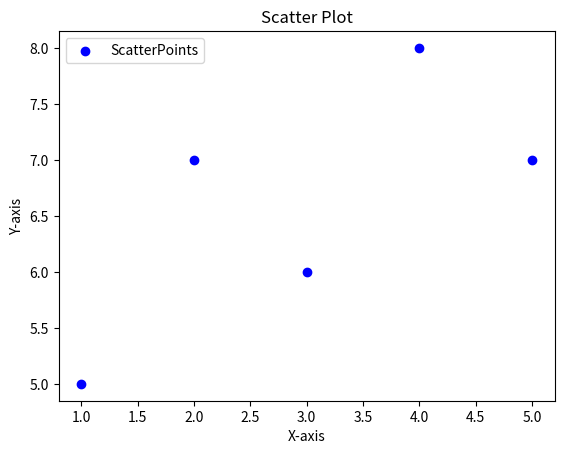

This chart was generated by the following Python code:
import matplotlib.pyplot as plt
x = [1, 2, 3, 4, 5]
y = [5, 7, 6, 8, 7]
plt.scatter(x, y, color='b', label="ScatterPoints")
plt.title("Scatter Plot")
plt.xlabel("X-axis")
plt.ylabel("Y-axis")
plt.legend()
plt.show()
